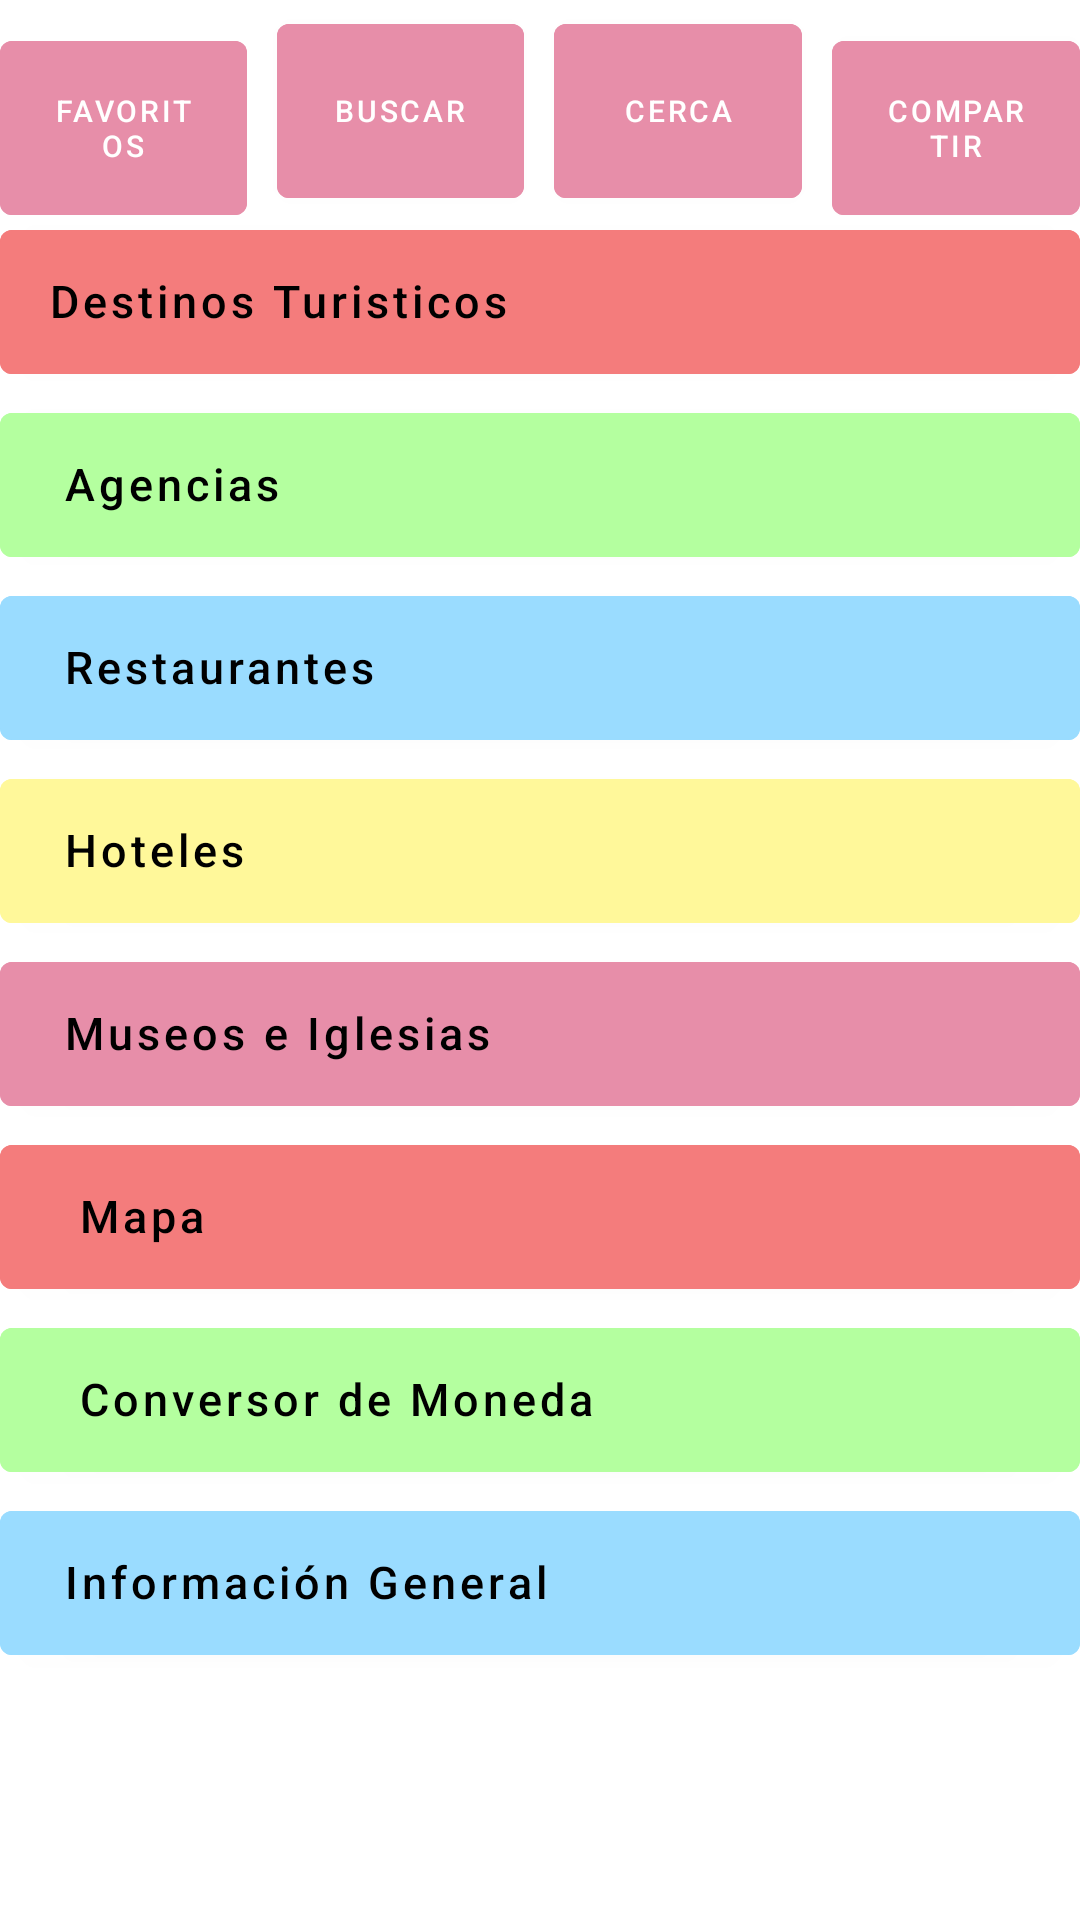

Reconstruct the res/layout file that produces this screen, plus the resources it refers to.
<!-- AndroidManifest.xml: application theme Theme.MenuPrincipal -->
<!-- res/layout/content_scrolling.xml -->
<?xml version="1.0" encoding="utf-8"?>
<androidx.core.widget.NestedScrollView xmlns:android="http://schemas.android.com/apk/res/android"
    xmlns:app="http://schemas.android.com/apk/res-auto"
    xmlns:tools="http://schemas.android.com/tools"
    android:layout_width="match_parent"
    android:layout_height="match_parent"
    app:layout_behavior="@string/appbar_scrolling_view_behavior"
    tools:context=".ScrollingActivity"
    tools:showIn="@layout/activity_scrolling">


    <RelativeLayout
        android:layout_width="match_parent"
        android:layout_height="match_parent"
        android:layout_weight="0.6">

        <LinearLayout
            android:layout_width="match_parent"
            android:layout_height="70dp"
            android:layout_marginTop="2dp"
            android:orientation="horizontal">

            <Button
                android:id="@+id/bt_favoritos"
                android:backgroundTint="@color/color1"
                android:layout_width="70dp"
                android:layout_height="70dp"
                android:layout_weight="1"

                android:stateListAnimator="@null"
                android:text="FAVORITOS"
                android:textSize="10dp" />

            <Button
                android:id="@+id/bt_buscar"
                android:backgroundTint="@color/color1"
                android:layout_width="70dp"
                android:layout_height="70dp"
                android:layout_weight="1"
                android:text="Buscar"
                android:layout_marginLeft="10dp"
                android:textSize="10dp" />

            <Button
                android:id="@+id/bt_cerca"
                android:backgroundTint="@color/color1"
                android:layout_width="70dp"
                android:layout_height="70dp"
                android:layout_weight="1"
                android:layout_marginLeft="10dp"
                android:text="Cerca"
                android:textSize="10dp" />

            <Button
                android:id="@+id/bt_compartir"
                android:backgroundTint="@color/color1"
                android:layout_width="70dp"
                android:layout_height="70dp"
                android:layout_weight="1"
                android:text="Compartir"
                android:layout_marginLeft="10dp"
                android:textSize="10sp" />
        </LinearLayout>

        <LinearLayout
            android:layout_width="match_parent"
            android:layout_height="wrap_content"
            android:layout_marginTop="69.5dp"
            android:orientation="vertical"
            android:weightSum="1">

            <Button
                android:id="@+id/btn_destinos"
                android:layout_width="match_parent"
                android:layout_height="60dp"
                android:layout_centerHorizontal="true"
                android:layout_centerVertical="true"
                android:layout_marginTop="1dp"
                android:backgroundTint="@color/color2"
                android:paddingBottom="5dp"
                android:text="Destinos Turisticos"
                android:textColor="@color/black"
                android:textAlignment="textStart"
                android:textAllCaps="false"
                android:textSize="15dp" />

            <Button
                android:id="@+id/btn_agencias"
                android:layout_width="match_parent"
                android:layout_height="60dp"
                android:backgroundTint="@color/color3"
                android:layout_centerHorizontal="true"
                android:layout_centerVertical="true"
                android:layout_marginTop="1dp"
                android:paddingBottom="5dp"
                android:text=" Agencias"
                android:textColor="@color/black"
                android:textAlignment="textStart"
                android:textAllCaps="false"
                android:textSize="15dp" />

            <Button
                android:id="@+id/btn_restaurante"
                android:layout_width="match_parent"
                android:layout_height="60dp"
                android:layout_marginTop="1dp"
                android:backgroundTint="@color/color4"
                android:layout_centerHorizontal="true"
                android:layout_centerVertical="true"
                android:paddingBottom="5dp"
                android:text=" Restaurantes"
                android:textColor="@color/black"
                android:textAlignment="textStart"
                android:textAllCaps="false"
                android:textSize="15dp" />

            <Button
                android:id="@+id/btn_hoteles"
                android:layout_width="match_parent"
                android:layout_height="60dp"
                android:layout_marginTop="1dp"
                android:layout_centerHorizontal="true"
                android:layout_centerVertical="true"
                android:paddingBottom="5dp"
                android:backgroundTint="@color/color5"
                android:text=" Hoteles"
                android:textColor="@color/black"
                android:textAlignment="textStart"
                android:textAllCaps="false"
                android:textSize="15dp" />

            <Button
                android:id="@+id/btn_museos"
                android:layout_width="match_parent"
                android:layout_height="60dp"
                android:layout_marginTop="1dp"
                android:layout_centerHorizontal="true"
                android:layout_centerVertical="true"
                android:paddingBottom="5dp"
                android:textColor="@color/black"
                android:backgroundTint="@color/color1"
                android:text=" Museos e Iglesias"
                android:textAlignment="textStart"
                android:textAllCaps="false"
                android:textSize="15dp" />


            <Button
                android:id="@+id/btn_mapa"
                android:layout_width="match_parent"
                android:layout_height="60dp"
                android:layout_marginTop="1dp"
                android:layout_centerHorizontal="true"
                android:layout_centerVertical="true"
                android:paddingBottom="5dp"
                android:backgroundTint="@color/color2"
                android:text="  Mapa"
                android:textColor="@color/black"
                android:textAlignment="textStart"
                android:textAllCaps="false"
                android:textSize="15dp" />

            <Button
                android:id="@+id/btn_conversor"
                android:layout_width="match_parent"
                android:layout_height="60dp"
                android:layout_marginTop="1dp"
                android:layout_centerHorizontal="true"
                android:layout_centerVertical="true"
                android:paddingBottom="5dp"
                android:backgroundTint="@color/color3"
                android:text="  Conversor de Moneda"
                android:textAlignment="textStart"
                android:textColor="@color/black"
                android:textAllCaps="false"
                android:textSize="15dp" />

            <Button
                android:id="@+id/btn_informacion"
                android:layout_width="match_parent"
                android:layout_height="60dp"
                android:layout_marginTop="1dp"
                android:layout_centerHorizontal="true"
                android:layout_centerVertical="true"
                android:paddingBottom="5dp"
                android:includeFontPadding="true"
                android:backgroundTint="@color/color4"
                android:drawablePadding="10dp"
                android:textColor="@color/black"
                android:text=" Información General"
                android:textAlignment="textStart"
                android:textAllCaps="false"
                android:textSize="15dp" />

        </LinearLayout>

    </RelativeLayout>



</androidx.core.widget.NestedScrollView>
<!-- res/layout/activity_scrolling.xml (included above) -->
<?xml version="1.0" encoding="utf-8"?>
<androidx.coordinatorlayout.widget.CoordinatorLayout xmlns:android="http://schemas.android.com/apk/res/android"
    xmlns:app="http://schemas.android.com/apk/res-auto"
    xmlns:tools="http://schemas.android.com/tools"
    android:layout_width="match_parent"
    android:layout_height="match_parent"
    android:fitsSystemWindows="true"
    tools:context=".ScrollingActivity">

    <com.google.android.material.appbar.AppBarLayout
        android:id="@+id/app_bar"
        android:layout_width="match_parent"
        android:layout_height="@dimen/app_bar_height"
        android:fitsSystemWindows="true"
        android:theme="@style/Theme.MenuPrincipal.AppBarOverlay">

        <com.google.android.material.appbar.CollapsingToolbarLayout
            android:id="@+id/toolbar_layout"
            style="@style/Widget.MaterialComponents.Toolbar.Primary"
            android:layout_width="match_parent"
            android:layout_height="match_parent"
            android:fitsSystemWindows="true"
            app:contentScrim="?attr/colorPrimary"
            app:layout_scrollFlags="scroll|exitUntilCollapsed"
            app:toolbarId="@+id/toolbar">

            <androidx.appcompat.widget.Toolbar
                android:id="@+id/toolbar"
                android:layout_width="match_parent"
                android:layout_height="?attr/actionBarSize"
                app:layout_collapseMode="pin"
                app:popupTheme="@style/Theme.MenuPrincipal.PopupOverlay" />

        </com.google.android.material.appbar.CollapsingToolbarLayout>
    </com.google.android.material.appbar.AppBarLayout>

    <include layout="@layout/content_scrolling" />

    <com.google.android.material.floatingactionbutton.FloatingActionButton
        android:id="@+id/fab"
        android:layout_width="wrap_content"
        android:layout_height="wrap_content"
        android:layout_marginEnd="@dimen/fab_margin"
        app:layout_anchor="@id/app_bar"
        app:layout_anchorGravity="bottom|end"
        app:srcCompat="@android:drawable/ic_dialog_email" />

</androidx.coordinatorlayout.widget.CoordinatorLayout>
<!-- resources referenced by this layout -->
<resources>
  <color name="black">#FF000000</color>
  <color name="color1">#E78EA9</color>
  <color name="color2">#F47C7C</color>
  <color name="color3">#B4FF9F</color>
  <color name="color4">#9ADCFF</color>
  <color name="color5">#FFF89A</color>
  <style name="Theme.MenuPrincipal.AppBarOverlay" parent="ThemeOverlay.AppCompat.Dark.ActionBar" />
  <style name="Theme.MenuPrincipal.PopupOverlay" parent="ThemeOverlay.AppCompat.Light" />
  <style name="Theme.MenuPrincipal" parent="Theme.MaterialComponents.DayNight.NoActionBar">
          
          <item name="colorPrimary">@color/purple_500</item>
          <item name="colorPrimaryVariant">@color/purple_700</item>
          <item name="colorOnPrimary">@color/white</item>
          
          <item name="colorSecondary">@color/teal_200</item>
          <item name="colorSecondaryVariant">@color/teal_700</item>
          <item name="colorOnSecondary">@color/black</item>
          
          <item name="android:statusBarColor" tools:targetApi="l">?attr/colorPrimaryVariant</item>
          
      </style>
  <color name="purple_500">#FF6200EE</color>
  <color name="purple_700">#FF3700B3</color>
  <color name="white">#FFFFFFFF</color>
  <color name="teal_200">#FF03DAC5</color>
  <color name="teal_700">#FF018786</color>
</resources>
